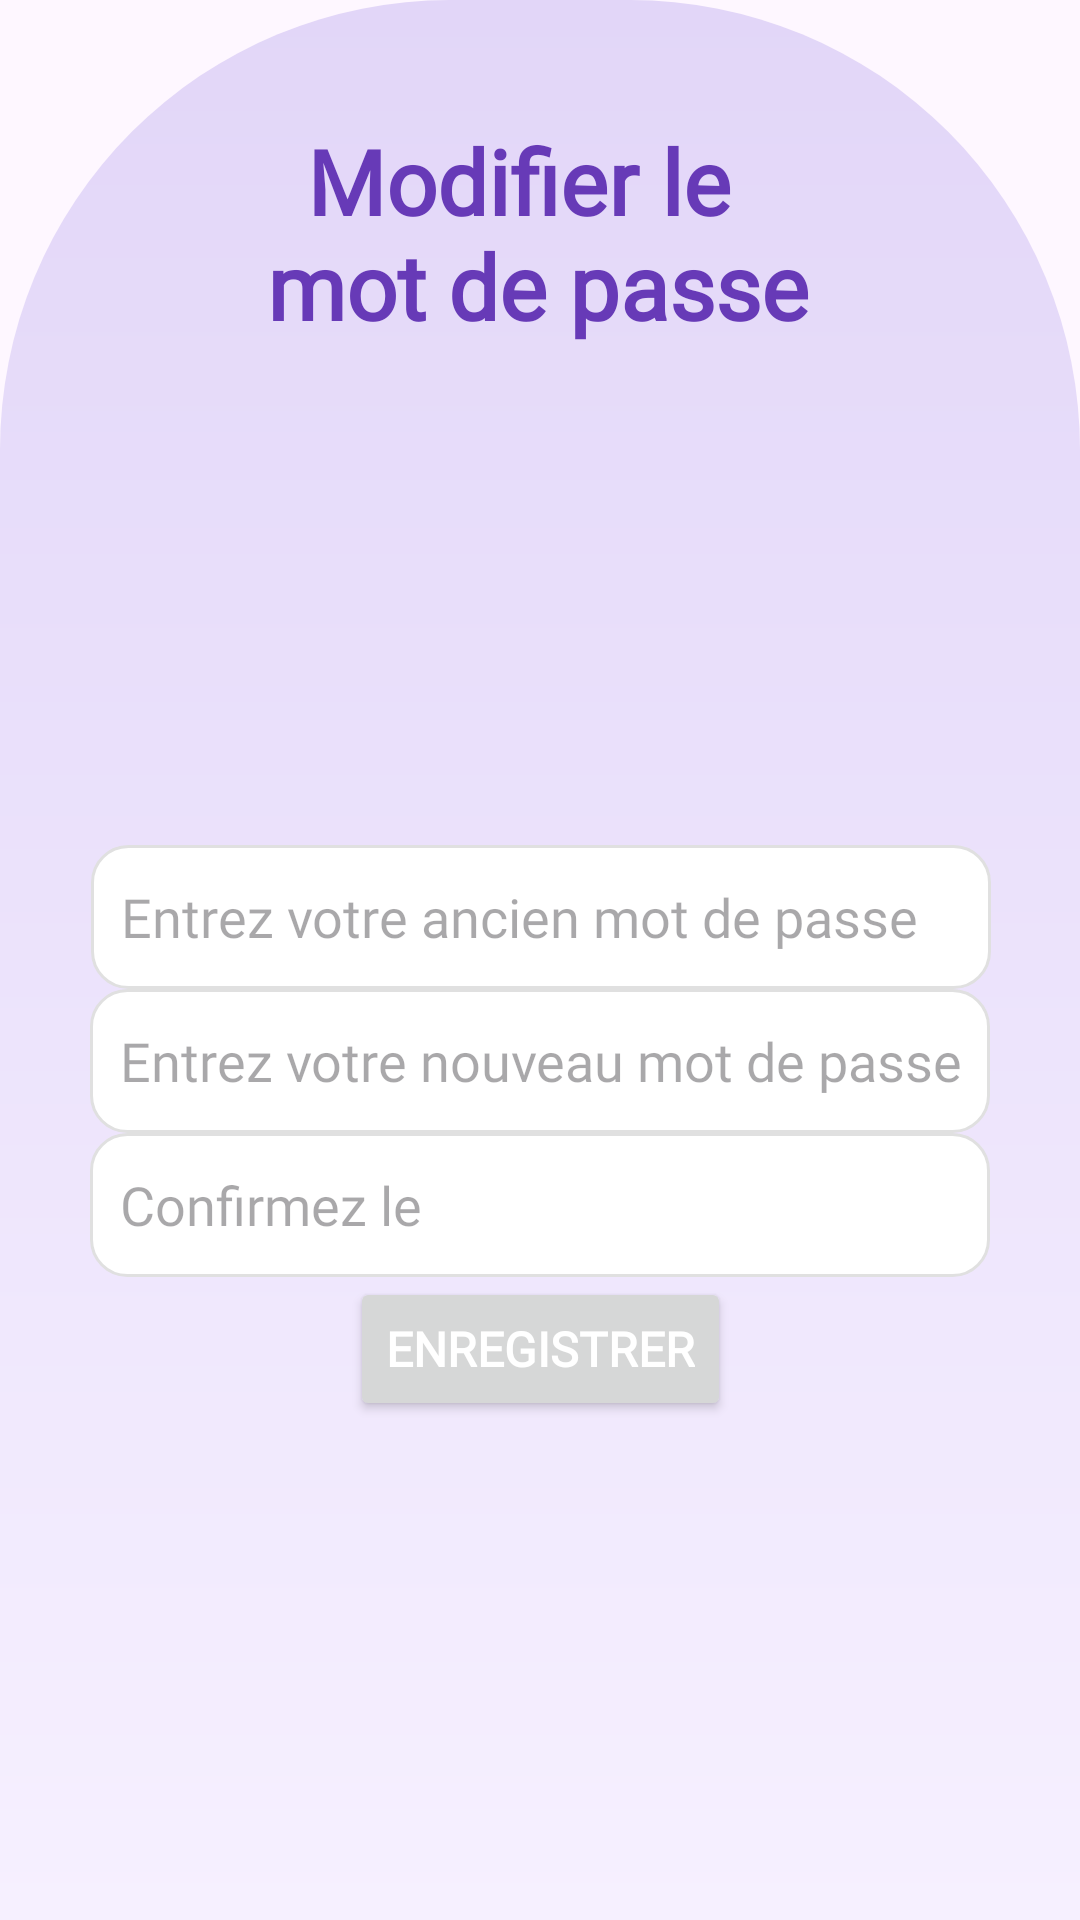

Produce the Android XML layout that renders to this screen, including the resource entries it uses.
<!-- AndroidManifest.xml: application theme Theme.PROXYMED -->
<!-- res/layout/fragment_change_password.xml -->
<?xml version="1.0" encoding="utf-8"?>
<layout xmlns:android="http://schemas.android.com/apk/res/android"
    xmlns:app="http://schemas.android.com/apk/res-auto"
    xmlns:tools="http://schemas.android.com/tools">

    <androidx.constraintlayout.widget.ConstraintLayout
        android:layout_width="match_parent"
        android:layout_height="match_parent"
        android:layout_margin="24dp"
        tools:context=".ui.nurse.ChangePasswordFragment"
        android:background="@drawable/background_fond">


        <TextView
            android:id="@+id/change_password_title"
            style="@style/TextAppearance.Title"
            android:layout_width="wrap_content"
            android:layout_height="wrap_content"
            android:layout_marginTop="40dp"
            android:text="@string/change_password"
            android:textColor="#673AB7"
            app:layout_constraintEnd_toEndOf="parent"
            app:layout_constraintHorizontal_bias="0.497"
            app:layout_constraintStart_toStartOf="parent"
            app:layout_constraintTop_toTopOf="parent" />

        <EditText
            android:id="@+id/change_password_last"
            android:layout_width="300dp"
            android:layout_height="wrap_content"
            android:layout_margin="@dimen/activity_horizontal_margin"
            android:background="@drawable/form_field_background"
            android:hint="@string/last_password"
            android:inputType="textPassword"
            android:minHeight="48dp"
            app:layout_constraintBottom_toTopOf="@id/change_password_new"
            app:layout_constraintEnd_toEndOf="parent"
            app:layout_constraintHorizontal_bias="0.507"
            app:layout_constraintStart_toStartOf="parent"
            app:layout_constraintTop_toBottomOf="@id/change_password_title"
            app:layout_constraintVertical_chainStyle="packed" />

        <EditText
            android:id="@+id/change_password_new"
            android:layout_width="300dp"
            android:layout_height="wrap_content"
            android:layout_margin="@dimen/activity_horizontal_margin"
            android:hint="@string/new_password"
            android:background="@drawable/form_field_background"
            android:inputType="textPassword"
            android:minHeight="48dp"
            app:layout_constraintBottom_toTopOf="@id/change_password_confirm"
            app:layout_constraintEnd_toEndOf="parent"
            app:layout_constraintStart_toStartOf="parent"
            app:layout_constraintTop_toBottomOf="@id/change_password_last" />

        <EditText
            android:id="@+id/change_password_confirm"
            android:layout_width="300dp"
            android:layout_height="wrap_content"
            android:layout_margin="@dimen/activity_horizontal_margin"
            android:hint="@string/comfirm_password"
            android:background="@drawable/form_field_background"
            android:inputType="textPassword"
            android:minHeight="48dp"
            app:layout_constraintBottom_toTopOf="@id/change_password_record"
            app:layout_constraintEnd_toEndOf="parent"
            app:layout_constraintStart_toStartOf="parent"
            app:layout_constraintTop_toBottomOf="@id/change_password_new" />

        <Button
            android:id="@+id/change_password_record"
            android:layout_width="wrap_content"
            android:layout_height="wrap_content"
            android:layout_margin="@dimen/activity_horizontal_margin"
            style="@style/ButtonStyle"
            android:text="@string/record"
            app:layout_constraintBottom_toBottomOf="parent"
            app:layout_constraintEnd_toEndOf="parent"
            app:layout_constraintStart_toStartOf="parent"
            app:layout_constraintTop_toBottomOf="@id/change_password_confirm" />


    </androidx.constraintlayout.widget.ConstraintLayout>

</layout>
<!-- resources referenced by this layout -->
<resources>
  <!-- drawable background_fond (drawable) -->
  <?xml version="1.0" encoding="utf-8"?>
  <shape xmlns:android="http://schemas.android.com/apk/res/android" android:shape="rectangle">
      <gradient
          android:angle="40"
          android:startColor="#E2D6F8"
          android:endColor="#F6F0FF"
          android:type="linear" />
      <corners android:topLeftRadius="150dp"
               android:topRightRadius="150dp"/>
  </shape>
  <!-- drawable form_field_background (drawable) -->
  <?xml version="1.0" encoding="utf-8"?>
  <shape xmlns:android="http://schemas.android.com/apk/res/android">
      <solid android:color="@android:color/white"/> 
      <corners android:radius="12dp"/> 
      <stroke android:color="#E0E0E0" android:width="1dp"/> 
      <padding
          android:left="10dp"
          android:top="10dp"
          android:right="10dp"
          android:bottom="10dp"/>
  </shape>
  <string name="change_password">\t\tModifier le \nmot de passe</string>
  <string name="comfirm_password">Confirmez le</string>
  <string name="last_password">Entrez votre ancien mot de passe</string>
  <string name="new_password">Entrez votre nouveau mot de passe</string>
  <string name="record">Enregistrer</string>
  <style name="ButtonStyle">
          <item name="android:fontFamily">@font/inter</item>
          <item name="android:textSize">16sp</item>
          <item name="android:textColor">@color/white</item>
          <item name="android:textStyle">bold</item>
      </style>
  <style name="TextAppearance.Title">
          <item name="android:fontFamily">@font/inter</item>
          <item name="android:textSize">30sp</item>
          <item name="android:textColor">@color/black</item>
          <item name="android:textStyle">bold</item>
  
      </style>
  <style name="Theme.PROXYMED" parent="Base.Theme.PROXYMED" />
  <color name="white">#FFFFFFFF</color>
  <color name="black">#333333</color>
  <style name="Base.Theme.PROXYMED" parent="Theme.Material3.DayNight.NoActionBar">
          <item name="colorPrimary">@color/primaryColor</item>
          <item name="colorPrimaryVariant">#DDCFFF</item>
          <item name="colorAccent">#060014</item>
          <item name="fontFamily">@font/inter</item>
          <item name="android:textAppearance">@style/TextAppearance.Body</item>
      </style>
  <color name="primaryColor">#A685FA</color>
  <style name="TextAppearance.Body">
          <item name="android:fontFamily">@font/inter</item>
          <item name="android:textSize">16sp</item>
          <item name="android:textColor">@color/black</item>
      </style>
</resources>
